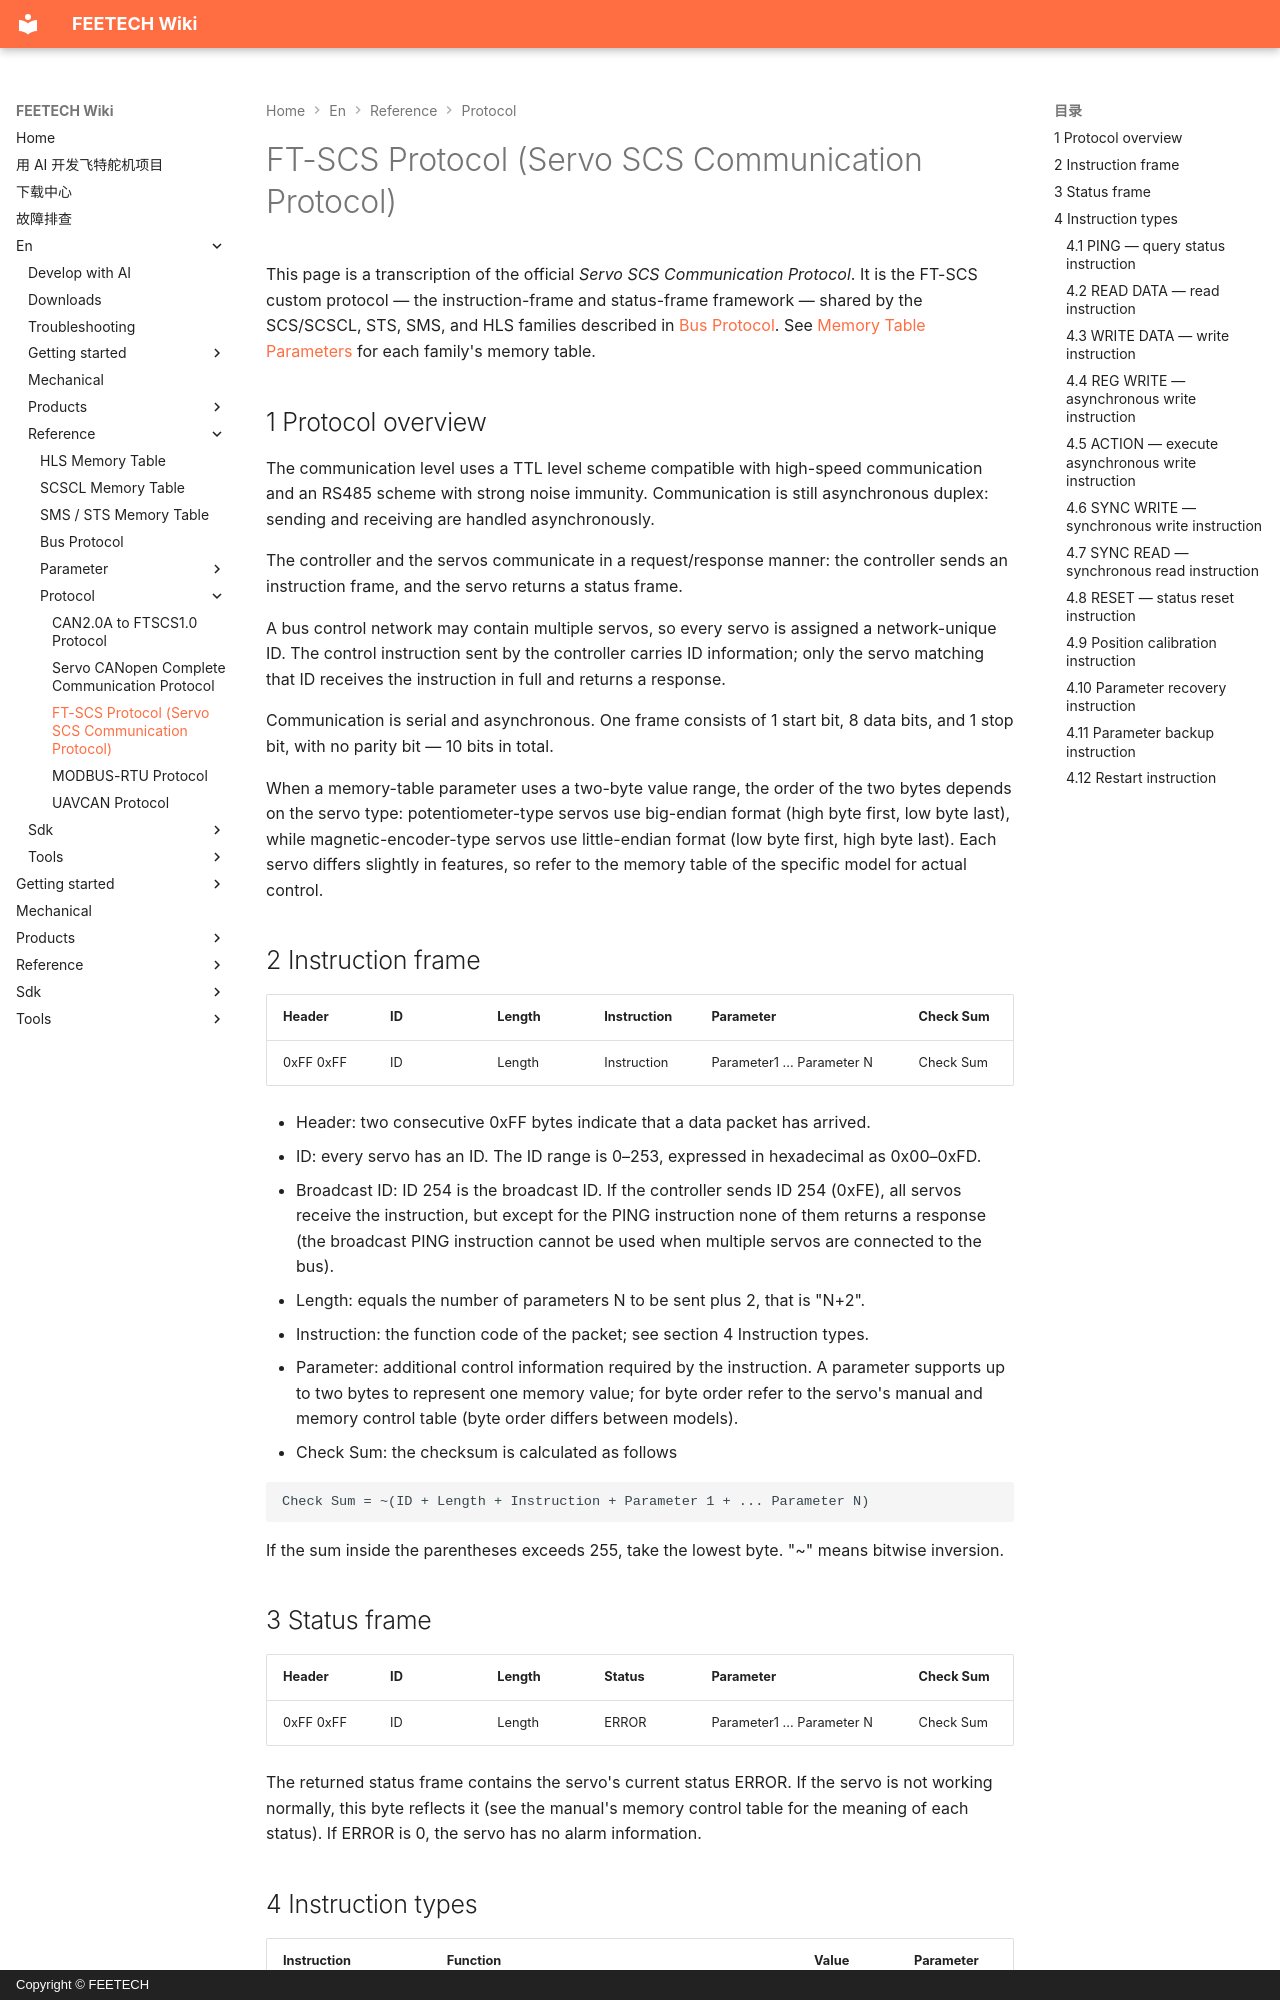

repository: ftservo/ftservo-wiki · page: en/reference/protocol/ft-scs/index.html · generator: mkdocs · copyright: Copyright © FEETECH

# FT-SCS Protocol (Servo SCS Communication Protocol)

This page is a transcription of the official *Servo SCS Communication Protocol*. It is the FT-SCS custom protocol — the instruction-frame and status-frame framework — shared by the SCS/SCSCL, STS, SMS, and HLS families described in [Bus Protocol](index.md). See [Memory Table Parameters](../parameter/index.md) for each family's memory table.

## 1 Protocol overview

The communication level uses a TTL level scheme compatible with high-speed communication and an RS485 scheme with strong noise immunity. Communication is still asynchronous duplex: sending and receiving are handled asynchronously.

The controller and the servos communicate in a request/response manner: the controller sends an instruction frame, and the servo returns a status frame.

A bus control network may contain multiple servos, so every servo is assigned a network-unique ID. The control instruction sent by the controller carries ID information; only the servo matching that ID receives the instruction in full and returns a response.

Communication is serial and asynchronous. One frame consists of 1 start bit, 8 data bits, and 1 stop bit, with no parity bit — 10 bits in total.

When a memory-table parameter uses a two-byte value range, the order of the two bytes depends on the servo type: potentiometer-type servos use big-endian format (high byte first, low byte last), while magnetic-encoder-type servos use little-endian format (low byte first, high byte last). Each servo differs slightly in features, so refer to the memory table of the specific model for actual control.

## 2 Instruction frame

| Header | ID | Length | Instruction | Parameter | Check Sum |
| --- | --- | --- | --- | --- | --- |
| 0xFF 0xFF | ID | Length | Instruction | Parameter1 ... Parameter N | Check Sum |

- Header: two consecutive 0xFF bytes indicate that a data packet has arrived.
- ID: every servo has an ID. The ID range is 0–253, expressed in hexadecimal as 0x00–0xFD.
- Broadcast ID: ID 254 is the broadcast ID. If the controller sends ID 254 (0xFE), all servos receive the instruction, but except for the PING instruction none of them returns a response (the broadcast PING instruction cannot be used when multiple servos are connected to the bus).
- Length: equals the number of parameters N to be sent plus 2, that is "N+2".
- Instruction: the function code of the packet; see section 4 Instruction types.
- Parameter: additional control information required by the instruction. A parameter supports up to two bytes to represent one memory value; for byte order refer to the servo's manual and memory control table (byte order differs between models).
- Check Sum: the checksum is calculated as follows

```text
Check Sum = ~(ID + Length + Instruction + Parameter 1 + ... Parameter N)
```

If the sum inside the parentheses exceeds 255, take the lowest byte. "~" means bitwise inversion.
